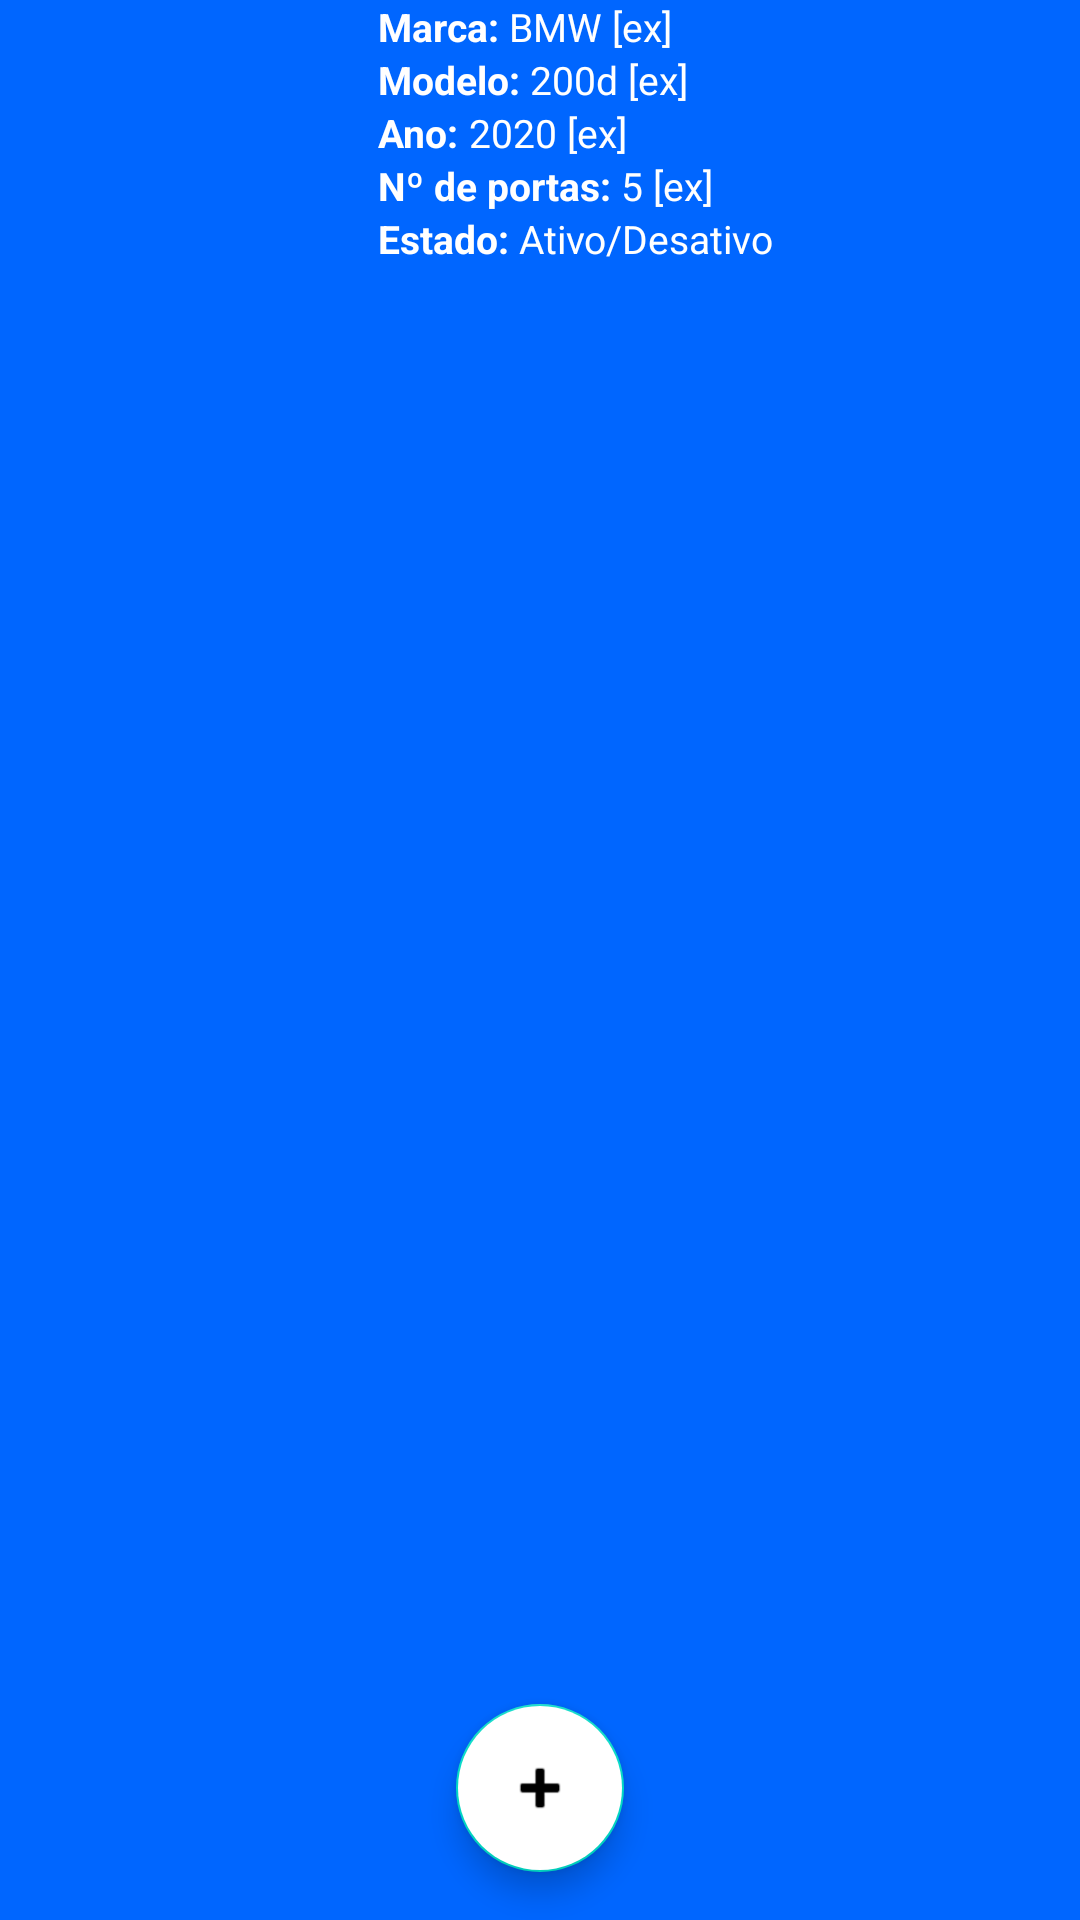

Android layout source for this screen:
<!-- AndroidManifest.xml: application theme Theme.FastWheels -->
<!-- res/layout/fragment_user_vehicle_list.xml -->
<?xml version="1.0" encoding="utf-8"?>
<FrameLayout xmlns:android="http://schemas.android.com/apk/res/android"
    xmlns:app="http://schemas.android.com/apk/res-auto"

    android:layout_width="match_parent"
    android:layout_height="match_parent"
    android:background="@color/secondary_color"

    >
    

<LinearLayout
    android:layout_width="match_parent"
    android:layout_height="wrap_content"
    android:background="@color/secondary_color"
    android:orientation="horizontal">

    
    <ImageView
        android:id="@+id/ivVehicle"
        android:layout_width="0dp"
        android:layout_height="match_parent"
        android:layout_weight="0.35"
        android:src="@drawable/car" />

    
    <LinearLayout
        android:layout_width="0dp"
        android:layout_height="wrap_content"
        android:layout_weight="0.65"
        android:orientation="vertical">

        <LinearLayout
            android:layout_width="match_parent"
            android:layout_height="match_parent"
            android:orientation="horizontal">

            <TextView
                android:id="@+id/tvListaMarcaTitulo"
                android:layout_width="wrap_content"
                android:layout_height="wrap_content"
                android:text="@string/vehicle_list_marca"
                android:textColor="@android:color/white"
                android:textSize="13sp"
                android:textStyle="bold" />

            <TextView
                android:id="@+id/tvListaMarca"
                android:layout_width="match_parent"
                android:layout_height="match_parent"
                android:layout_weight="1"
                android:backgroundTint="@color/white"
                android:text="BMW [ex]"
                android:textColor="@android:color/white"
                android:textSize="13sp" />
        </LinearLayout>

        
        <LinearLayout
            android:layout_width="match_parent"
            android:layout_height="match_parent"
            android:orientation="horizontal">

            <TextView
                android:id="@+id/tvListaModeloTitulo"
                android:layout_width="wrap_content"
                android:layout_height="wrap_content"
                android:text="@string/vehicle_list_modelo"
                android:textColor="@android:color/white"
                android:textSize="13sp"
                android:textStyle="bold" />

            <TextView
                android:id="@+id/tvListaModelo"
                android:layout_width="match_parent"
                android:layout_height="match_parent"
                android:layout_weight="1"
                android:backgroundTint="@color/white"
                android:text="200d [ex]"
                android:textColor="@android:color/white"
                android:textSize="13sp" />
        </LinearLayout>

        
        <LinearLayout
            android:layout_width="match_parent"
            android:layout_height="match_parent"
            android:orientation="horizontal">

            <TextView
                android:id="@+id/tvListaAnoTitulo"
                android:layout_width="wrap_content"
                android:layout_height="wrap_content"
                android:text="@string/vehicle_list_ano"
                android:textColor="@android:color/white"
                android:textSize="13sp"
                android:textStyle="bold" />

            <TextView
                android:id="@+id/tvListaAno"
                android:layout_width="match_parent"
                android:layout_height="match_parent"
                android:layout_weight="1"
                android:backgroundTint="@color/white"
                android:text="2020 [ex]"
                android:textColor="@android:color/white"
                android:textSize="13sp" />
        </LinearLayout>

        
        <LinearLayout
            android:layout_width="match_parent"
            android:layout_height="match_parent"
            android:orientation="horizontal">

            <TextView
                android:id="@+id/tvListaNPortasTitulo"
                android:layout_width="wrap_content"
                android:layout_height="wrap_content"
                android:text="@string/vehicle_list_n_portas"
                android:textColor="@android:color/white"
                android:textSize="13sp"
                android:textStyle="bold" />

            <TextView
                android:id="@+id/tvListaNPortas"
                android:layout_width="match_parent"
                android:layout_height="match_parent"
                android:layout_weight="1"
                android:backgroundTint="@color/white"
                android:text="5 [ex]"
                android:textColor="@android:color/white"
                android:textSize="13sp" />
        </LinearLayout>

        
        <LinearLayout
            android:layout_width="match_parent"
            android:layout_height="match_parent"
            android:orientation="horizontal">

            <TextView
                android:id="@+id/tvListaEstadoTitulo"
                android:layout_width="wrap_content"
                android:layout_height="wrap_content"
                android:text="@string/vehicle_list_estado"
                android:textColor="@android:color/white"
                android:textSize="13sp"
                android:textStyle="bold" />

            <TextView
                android:id="@+id/tvListaEstado"
                android:layout_width="match_parent"
                android:layout_height="match_parent"
                android:layout_weight="1"
                android:backgroundTint="@color/white"
                android:text="Ativo/Desativo"
                android:textColor="@android:color/white"
                android:textSize="13sp" />
        </LinearLayout>
    </LinearLayout>
</LinearLayout>
    <com.google.android.material.floatingactionbutton.FloatingActionButton
        android:id="@+id/fabAddVehicle"
        android:layout_width="wrap_content"
        android:layout_height="wrap_content"
        android:layout_gravity="center_horizontal|bottom"
        android:layout_marginBottom="16dp"
        android:clickable="true"
        android:src="@android:drawable/ic_input_add"
        android:focusable="true"
        android:backgroundTint="@color/white"
        app:tint="@color/black"/>
</FrameLayout>
<!-- resources referenced by this layout -->
<resources>
  <color name="black">#FF000000</color>
  <color name="secondary_color">#0066FF</color>
  <color name="white">#FFFFFFFF</color>
  <string name="vehicle_list_ano">"Ano: "</string>
  <string name="vehicle_list_estado">"Estado: "</string>
  <string name="vehicle_list_marca">"Marca: "</string>
  <string name="vehicle_list_modelo">"Modelo: "</string>
  <string name="vehicle_list_n_portas">"Nº de portas: "</string>
  <style name="Theme.FastWheels" parent="Base.Theme.FastWheels" />
  <style name="Base.Theme.FastWheels" parent="Theme.MaterialComponents.DayNight.NoActionBar">
          <item name="colorPrimary">@color/colorPrimary</item>
          <item name="colorPrimaryVariant">@color/colorPrimaryVariant</item>
          <item name="colorOnPrimary">@color/colorOnPrimary</item>
  
          
          <item name="android:popupMenuStyle">@style/PopupMenuStyle</item>
          <item name="popupMenuStyle">@style/PopupMenuStyle</item>
      </style>
  <color name="colorPrimary">#003087</color>
  <color name="colorPrimaryVariant">#0066FF</color>
  <color name="colorOnPrimary">#FFFFFF</color>
  <style name="PopupMenuStyle" parent="Widget.MaterialComponents.PopupMenu">
          <item name="android:popupBackground">@color/menu_background</item>
          <item name="android:textAppearance">@style/PopupMenuTextAppearance</item>
      </style>
  <color name="menu_background">#0066FF</color>
  <style name="PopupMenuTextAppearance" parent="TextAppearance.MaterialComponents.Body1">
          <item name="android:textColor">@color/menu_text_color</item>
      </style>
  <color name="menu_text_color">#FFFFFF</color>
</resources>
